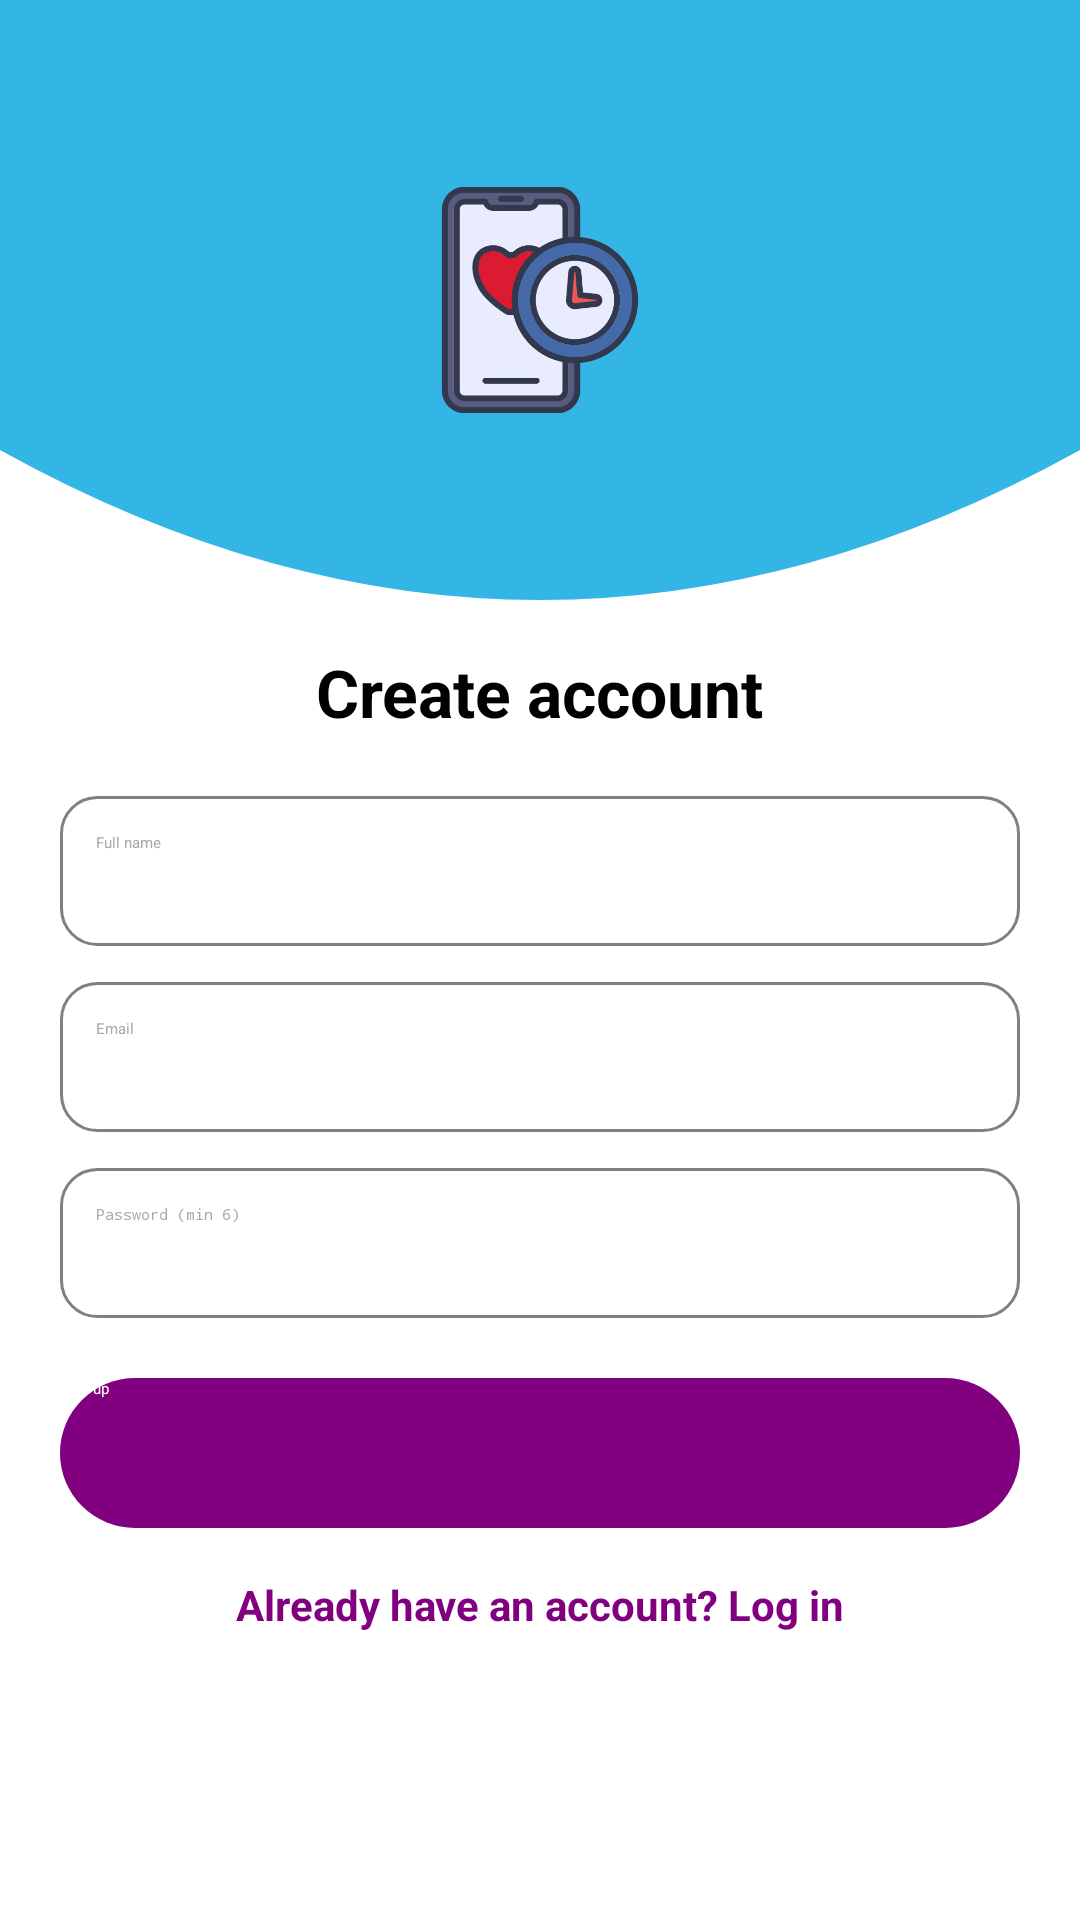

Here is an Android app screen rendered from its layout file. Give the layout XML and the strings, colors and styles it references.
<!-- AndroidManifest.xml: application theme Theme.HabitTracker -->
<!-- res/layout/activity_signup.xml -->
<?xml version="1.0" encoding="utf-8"?>
<androidx.constraintlayout.widget.ConstraintLayout
    xmlns:android="http://schemas.android.com/apk/res/android"
    xmlns:app="http://schemas.android.com/apk/res-auto"
    android:layout_width="match_parent"
    android:layout_height="match_parent"
    android:background="@color/white">

    
    <ImageView
        android:id="@+id/topWave"
        android:layout_width="0dp"
        android:layout_height="200dp"
        android:scaleType="fitXY"
        android:src="@drawable/wave_bg"
        app:layout_constraintTop_toTopOf="parent"
        app:layout_constraintStart_toStartOf="parent"
        app:layout_constraintEnd_toEndOf="parent"/>

    
    <ImageView
        android:id="@+id/logo"
        android:layout_width="84dp"
        android:layout_height="84dp"
        android:src="@drawable/habit_logo"
        app:layout_constraintTop_toTopOf="@id/topWave"
        app:layout_constraintBottom_toBottomOf="@id/topWave"
        app:layout_constraintStart_toStartOf="parent"
        app:layout_constraintEnd_toEndOf="parent"/>

    
    <TextView
        android:id="@+id/tvTitleSignup"
        android:layout_width="wrap_content"
        android:layout_height="wrap_content"
        android:text="Create account"
        android:textSize="22sp"
        android:textStyle="bold"
        android:textColor="@color/black"
        app:layout_constraintTop_toBottomOf="@id/topWave"
        app:layout_constraintStart_toStartOf="parent"
        app:layout_constraintEnd_toEndOf="parent"
        android:layout_marginTop="16dp"/>

    
    <EditText
        android:id="@+id/etName"
        android:layout_width="0dp"
        android:layout_height="50dp"
        android:hint="Full name"
        android:inputType="textPersonName"
        android:padding="12dp"
        android:textColor="@android:color/black"
        android:textColorHint="@color/darker_gray"
        android:background="@drawable/bg_edittext"
        app:layout_constraintTop_toBottomOf="@id/tvTitleSignup"
        app:layout_constraintStart_toStartOf="parent"
        app:layout_constraintEnd_toEndOf="parent"
        android:layout_marginStart="20dp"
        android:layout_marginEnd="20dp"
        android:layout_marginTop="20dp"/>

    
    <EditText
        android:id="@+id/etEmail"
        android:layout_width="0dp"
        android:layout_height="50dp"
        android:hint="Email"
        android:inputType="textEmailAddress"
        android:padding="12dp"
        android:textColor="@android:color/black"
        android:textColorHint="@color/darker_gray"
        android:background="@drawable/bg_edittext"
        app:layout_constraintTop_toBottomOf="@id/etName"
        app:layout_constraintStart_toStartOf="@id/etName"
        app:layout_constraintEnd_toEndOf="@id/etName"
        android:layout_marginTop="12dp"/>

    
    <EditText
        android:id="@+id/etPassword"
        android:layout_width="0dp"
        android:layout_height="50dp"
        android:hint="Password (min 6)"
        android:inputType="textPassword"
        android:padding="12dp"
        android:textColor="@android:color/black"
        android:textColorHint="@color/darker_gray"
        android:background="@drawable/bg_edittext"
        app:layout_constraintTop_toBottomOf="@id/etEmail"
        app:layout_constraintStart_toStartOf="@id/etEmail"
        app:layout_constraintEnd_toEndOf="@id/etEmail"
        android:layout_marginTop="12dp"/>

    
    <Button
        android:id="@+id/btnSignup"
        android:layout_width="0dp"
        android:layout_height="50dp"
        android:text="Sign up"
        android:textAllCaps="false"
        android:textColor="@android:color/white"
        android:background="@drawable/bg_button"
        app:layout_constraintTop_toBottomOf="@id/etPassword"
        app:layout_constraintStart_toStartOf="@id/etPassword"
        app:layout_constraintEnd_toEndOf="@id/etPassword"
        android:layout_marginTop="20dp"/>

    
    <TextView
        android:id="@+id/tvLoginLink"
        android:layout_width="wrap_content"
        android:layout_height="wrap_content"
        android:text="Already have an account? Log in"
        android:textColor="@color/purple_500"
        android:textStyle="bold"
        android:textSize="14sp"
        app:layout_constraintTop_toBottomOf="@id/btnSignup"
        app:layout_constraintStart_toStartOf="@id/btnSignup"
        app:layout_constraintEnd_toEndOf="@id/btnSignup"
        android:layout_marginTop="16dp"/>
</androidx.constraintlayout.widget.ConstraintLayout>
<!-- resources referenced by this layout -->
<resources>
  <color name="black">#FF000000</color>
  <color name="darker_gray">#A9A9A9</color>
  <color name="purple_500">#800080</color>
  <color name="white">#FFFFFFFF</color>
  <!-- drawable bg_button (drawable) -->
  <shape xmlns:android="http://schemas.android.com/apk/res/android"
      android:shape="rectangle">
      <solid android:color="@color/purple_500"/>
      <corners android:radius="25dp"/>
  </shape>
  <!-- drawable bg_edittext (drawable) -->
  <shape xmlns:android="http://schemas.android.com/apk/res/android"
      android:shape="rectangle">
      <solid android:color="@android:color/white"/>
      <corners android:radius="12dp"/>
      <stroke android:color="@color/gray" android:width="1dp"/>
  </shape>
  <!-- drawable habit_logo: png bitmap (drawable, 34478 bytes) -->
  <!-- drawable wave_bg (drawable) -->
  <vector xmlns:android="http://schemas.android.com/apk/res/android"
      android:width="400dp"
      android:height="200dp"
      android:viewportWidth="400"
      android:viewportHeight="200">
  
      
      <path
          android:fillColor="@android:color/holo_blue_light"
          android:pathData="M0,0 L0,150 Q200,250 400,150 L400,0 Z" />
  </vector>
  <color name="gray">#808080</color>
</resources>
